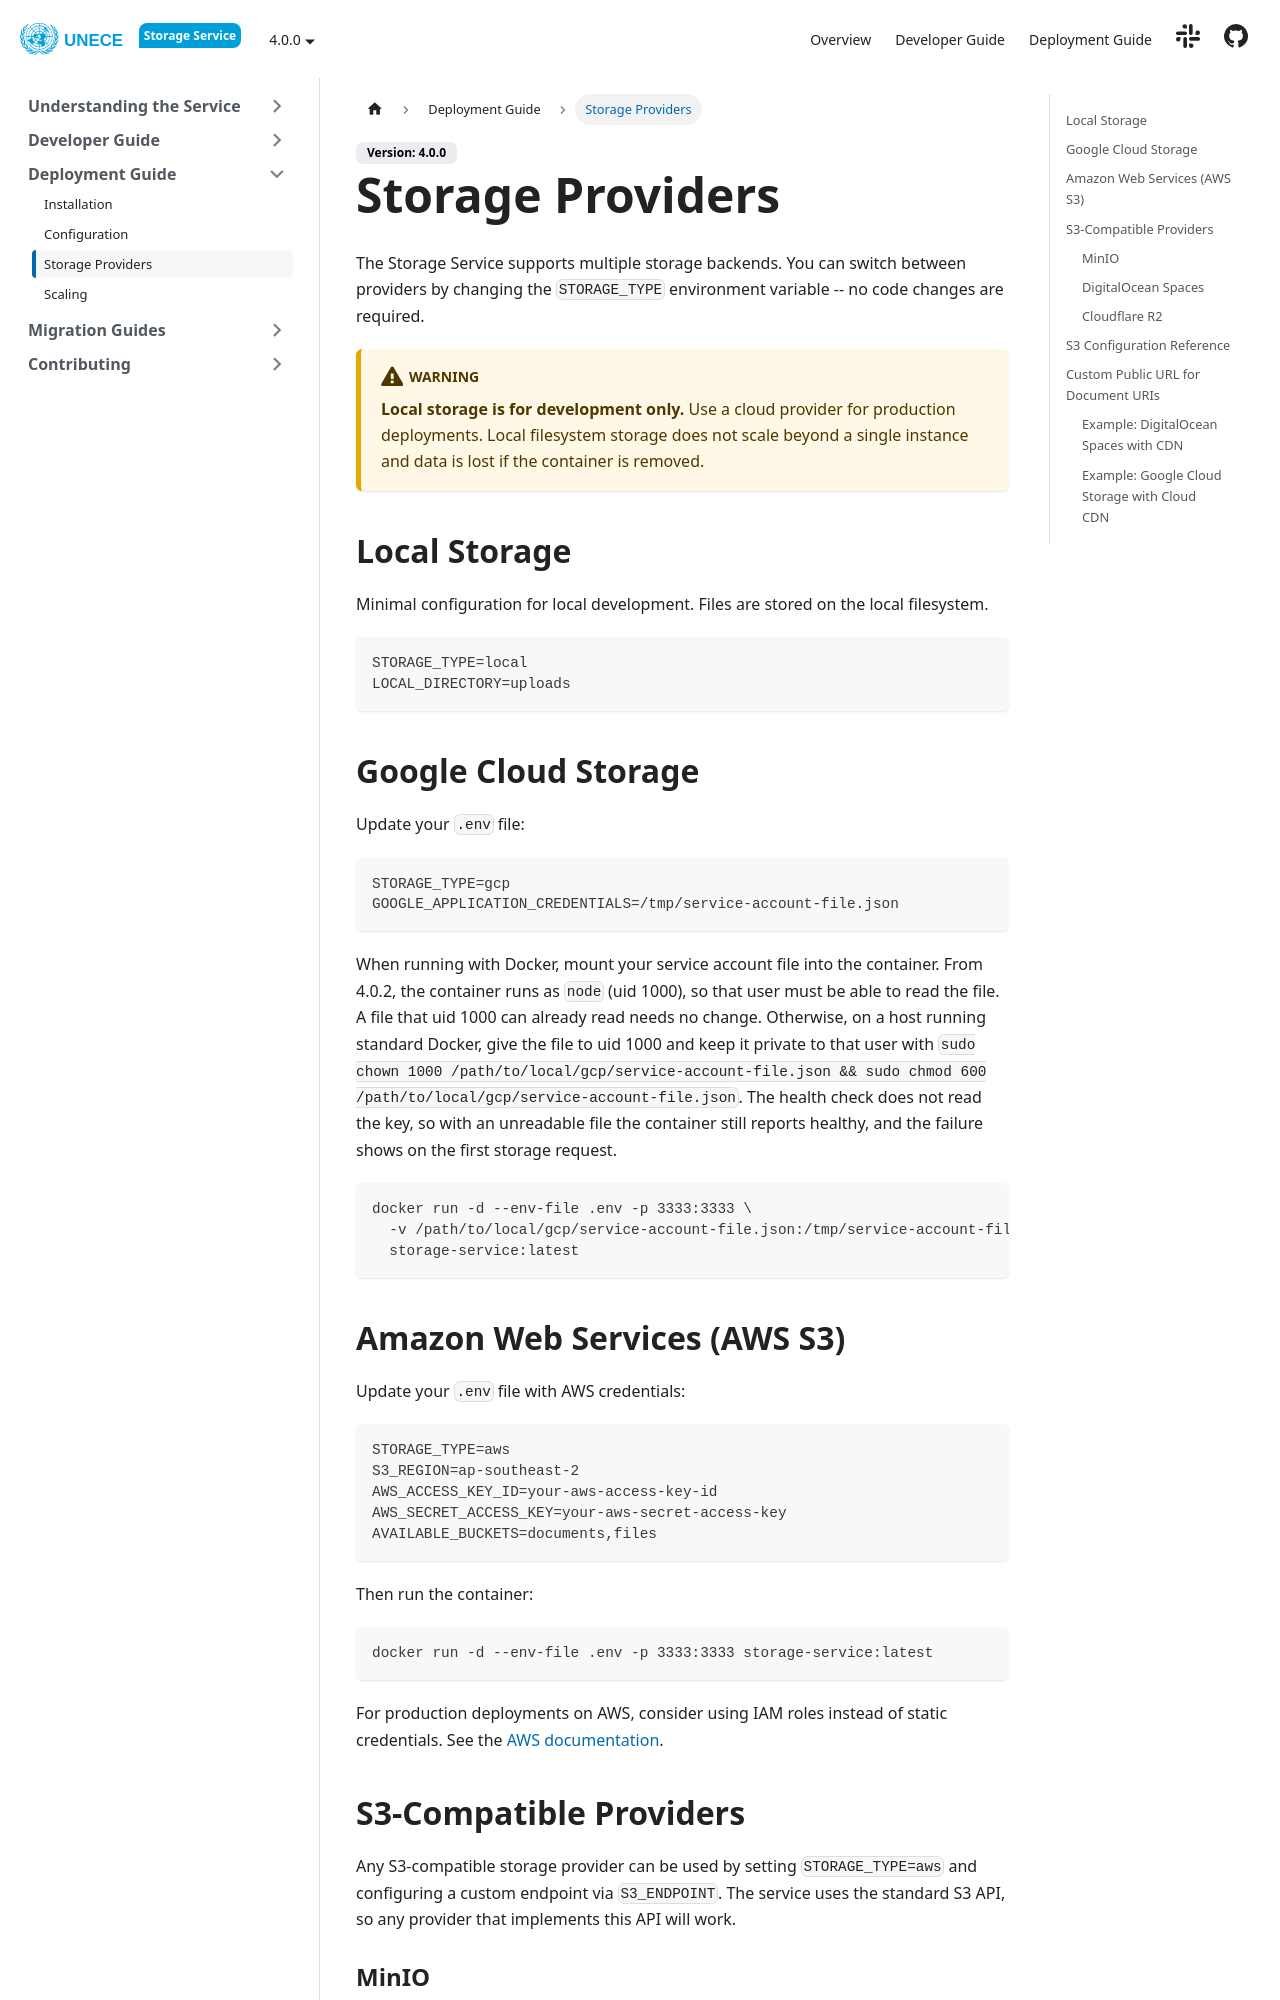

repository: uncefact/project-storage-service · page: docs/deployment-guide/storage-providers/index.html · generator: docusaurus

---
sidebar_position: 3
title: Storage Providers
---

The Storage Service supports multiple storage backends. You can switch between providers by changing the `STORAGE_TYPE` environment variable -- no code changes are required.

:::warning
**Local storage is for development only.** Use a cloud provider for production deployments. Local filesystem storage does not scale beyond a single instance and data is lost if the container is removed.
:::

## Local Storage

Minimal configuration for local development. Files are stored on the local filesystem.

```env
STORAGE_TYPE=local
LOCAL_DIRECTORY=uploads
```

## Google Cloud Storage

Update your `.env` file:

```env
STORAGE_TYPE=gcp
GOOGLE_APPLICATION_CREDENTIALS=/tmp/service-account-file.json
```

When running with Docker, mount your service account file into the container. From 4.0.2, the container runs as `node` (uid 1000), so that user must be able to read the file. A file that uid 1000 can already read needs no change. Otherwise, on a host running standard Docker, give the file to uid 1000 and keep it private to that user with `sudo chown 1000 /path/to/local/gcp/service-account-file.json && sudo chmod 600 /path/to/local/gcp/service-account-file.json`. The health check does not read the key, so with an unreadable file the container still reports healthy, and the failure shows on the first storage request.

```bash
docker run -d --env-file .env -p 3333:3333 \
  -v /path/to/local/gcp/service-account-file.json:/tmp/service-account-file.json \
  storage-service:latest
```

## Amazon Web Services (AWS S3)

Update your `.env` file with AWS credentials:

```env
STORAGE_TYPE=aws
S3_REGION=ap-southeast-2
AWS_ACCESS_KEY_ID=your-aws-access-key-id
AWS_SECRET_ACCESS_KEY=your-aws-secret-access-key
AVAILABLE_BUCKETS=documents,files
```

Then run the container:

```bash
docker run -d --env-file .env -p 3333:3333 storage-service:latest
```

For production deployments on AWS, consider using IAM roles instead of static credentials. See the [AWS documentation](https://docs.aws.amazon.com/AWSEC2/latest/UserGuide/iam-roles-for-amazon-ec2.html).

## S3-Compatible Providers

Any S3-compatible storage provider can be used by setting `STORAGE_TYPE=aws` and configuring a custom endpoint via `S3_ENDPOINT`. The service uses the standard S3 API, so any provider that implements this API will work.
